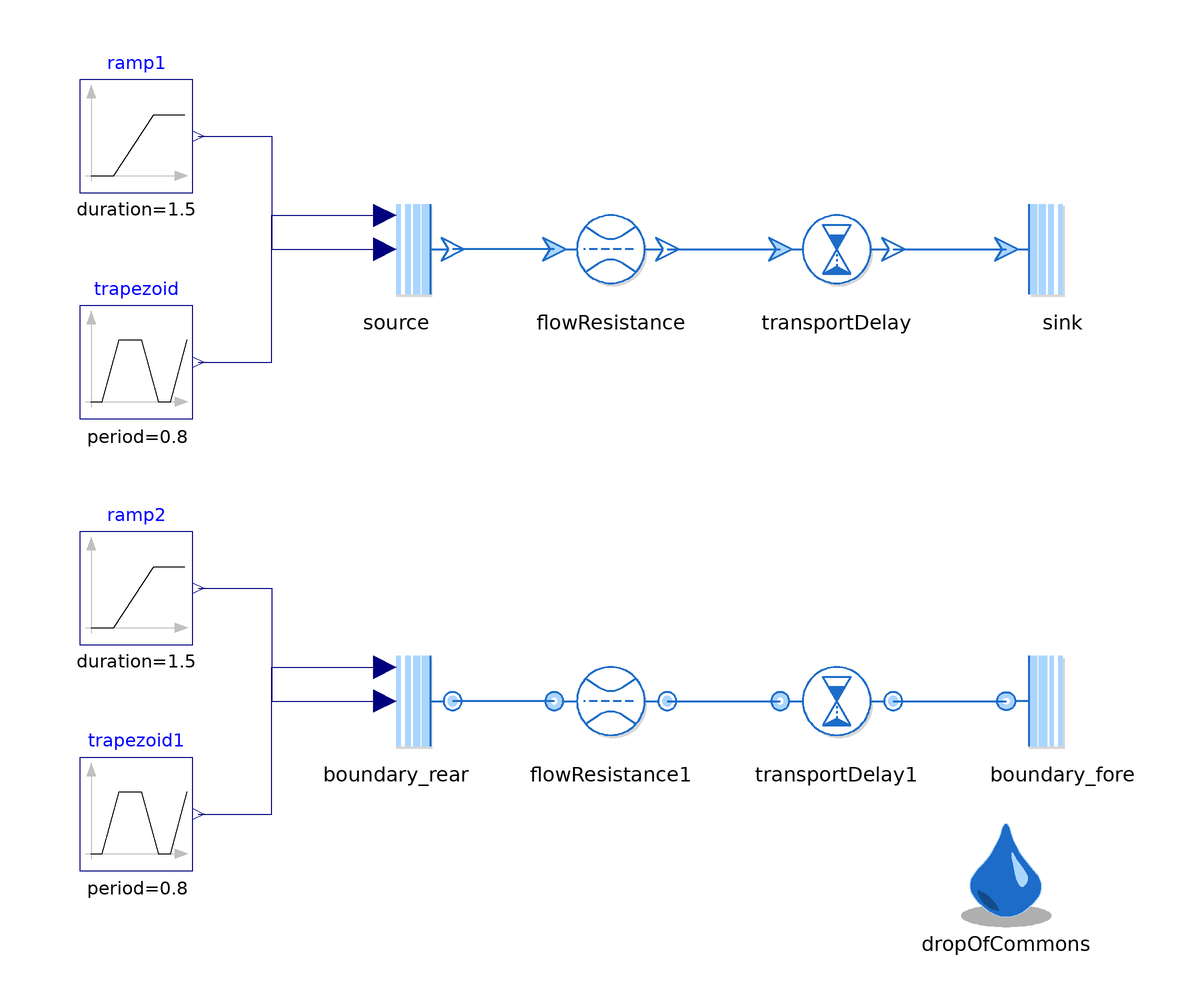

The Modelica model whose source follows is shown above as a component diagram (icons at their Placement, wires along their Line points).

model TransportDelay "Test for transport delay"
  extends Modelica.Icons.Example;

  replaceable package Medium = Media.myMedia.Air.DryAirNasa
    constrainedby Media.myMedia.Interfaces.PartialMedium "Medium Model"
    annotation (Documentation(info="<html>
<p>
Medium model for the test. Can be anything.
</p>
</html>"));

  ThermofluidStream_v2.Processes.TransportDelay transportDelay(
    redeclare package Medium = Medium,
    l=100,
    r(displayUnit="mm") = 0.015)
    annotation (Placement(transformation(extent={{30,30},{50,50}})));
  ThermofluidStream_v2.Processes.FlowResistance flowResistance(
    redeclare package Medium = Medium,
    initM_flow=ThermofluidStream_v2.Utilities.Types.InitializationMethods.state,
    r=100,
    l(displayUnit="mm") = 0.008,
    redeclare function pLoss =
        ThermofluidStream_v2.Processes.Internal.FlowResistance.linearQuadraticPressureLoss (
      k=1e4))
    annotation (Placement(transformation(extent={{-10,30},{10,50}})));

  ThermofluidStream_v2.Boundaries.Sink sink(redeclare package Medium = Medium,
      p0_par=100000)
    annotation (Placement(transformation(extent={{70,30},{90,50}})));
  ThermofluidStream_v2.Boundaries.Source source(
    redeclare package Medium = Medium,
    temperatureFromInput=true,
    pressureFromInput=true)
    annotation (Placement(transformation(extent={{-48,30},{-28,50}})));
  Modelica.Blocks.Sources.Trapezoid
                               trapezoid(
    amplitude=-6e3,
    rising=0.2,
    width=0.2,
    falling=0.2,
    period=0.8,
    offset=1.04e5,
    startTime=0.2)
    annotation (Placement(transformation(extent={{-94,10},{-74,30}})));
  Modelica.Blocks.Sources.Ramp ramp1(
    height=20,
    duration=1.5,
    offset=273,
    startTime=0.3)
    annotation (Placement(transformation(extent={{-94,50},{-74,70}})));
  inner DropOfCommons dropOfCommons
    annotation (Placement(transformation(extent={{60,-80},{80,-60}})));

  ThermofluidStream_v2.Undirected.Processes.TransportDelay transportDelay1(
    redeclare package Medium = Medium,
    l=100,
    r(displayUnit="mm") = 0.015)
    annotation (Placement(transformation(extent={{30,-50},{50,-30}})));
  FlowResistance flowResistance1(
    redeclare package Medium = Medium,
    initM_flow=ThermofluidStream_v2.Utilities.Types.InitializationMethods.state,
    r=100,
    l(displayUnit="mm") = 0.008,
    redeclare function pLoss =
        ThermofluidStream_v2.Processes.Internal.FlowResistance.linearQuadraticPressureLoss (
      k=1e4))
    annotation (Placement(transformation(extent={{-10,-50},{10,-30}})));
  Boundaries.BoundaryFore boundary_fore(redeclare package Medium = Medium, p0_par=100000)
    annotation (Placement(transformation(extent={{70,-50},{90,-30}})));
  Boundaries.BoundaryRear boundary_rear(
    redeclare package Medium = Medium,
    temperatureFromInput=true,
    pressureFromInput=true) annotation (Placement(transformation(extent={{-48,-50},{-28,-30}})));
  Modelica.Blocks.Sources.Trapezoid trapezoid1(
    amplitude=-6e3,
    rising=0.2,
    width=0.2,
    falling=0.2,
    period=0.8,
    offset=1.04e5,
    startTime=0.2)
    annotation (Placement(transformation(extent={{-94,-70},{-74,-50}})));
  Modelica.Blocks.Sources.Ramp ramp2(
    height=20,
    duration=1.5,
    offset=273,
    startTime=0.3)
    annotation (Placement(transformation(extent={{-94,-30},{-74,-10}})));
equation
  connect(ramp1.y, source.T0_var) annotation (Line(points={{-73,60},{-60,60},{-60,40},{-40,40}},
                           color={0,0,127}));
  connect(trapezoid.y, source.p0_var) annotation (Line(points={{-73,20},{-60,20},{-60,46},{-40,46}},
                                  color={0,0,127}));
  connect(flowResistance.inlet, source.outlet) annotation (Line(
      points={{-10,40},{-28,40}},
      color={28,108,200},
      thickness=0.5));
  connect(flowResistance.outlet, transportDelay.inlet) annotation (Line(
      points={{10,40},{30,40}},
      color={28,108,200},
      thickness=0.5));
  connect(transportDelay.outlet, sink.inlet) annotation (Line(
      points={{50,40},{70,40}},
      color={28,108,200},
      thickness=0.5));
  connect(ramp2.y, boundary_rear.T0_var) annotation (Line(points={{-73,-20},{-60,-20},{-60,-40},{-40,-40}},
                                          color={0,0,127}));
  connect(trapezoid1.y, boundary_rear.p0_var) annotation (Line(points={{-73,-60},{-60,-60},{-60,-34},{-40,-34}},
                                               color={0,0,127}));
  connect(flowResistance1.rear, boundary_rear.fore) annotation (Line(
      points={{-10,-40},{-28,-40}},
      color={28,108,200},
      thickness=0.5));
  connect(flowResistance1.fore, transportDelay1.rear) annotation (Line(
      points={{10,-40},{30,-40}},
      color={28,108,200},
      thickness=0.5));
  connect(transportDelay1.fore, boundary_fore.rear) annotation (Line(
      points={{50,-40},{62,-40},{62,-40},{70,-40}},
      color={28,108,200},
      thickness=0.5));
  annotation (
    experiment(
      StopTime=2.5,
      Tolerance=1e-6,
      Interval=0.0025,
      __Dymola_Algorithm="Dassl"),
    Icon(coordinateSystem(preserveAspectRatio=false)),
    Diagram(coordinateSystem(preserveAspectRatio=false)),
    Documentation(info="<html>
<p>Test for use Transport Delay to delay the thermodynamic state of the flow. </p>
<p>Owner: <a href=\"mailto:michael.meissner@dlr.de\">Michael Mei&szlig;ner</a></p>
</html>"));
end TransportDelay;